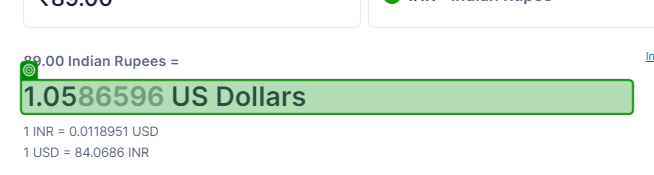
Task: Process reads company list and fetches stock data and converts INR price into EUR and writes data to excel.
Workflow: CurrencyConverter

Step 1: get-text from '[number redacted] US Dollars'

Step 2: type "[in_CurrencyValue+ "[k(Enter)]"]" into 'Amount' (no picture)

Step 3: click on 'From Currency Type' (no picture)

Step 4: click (no picture)

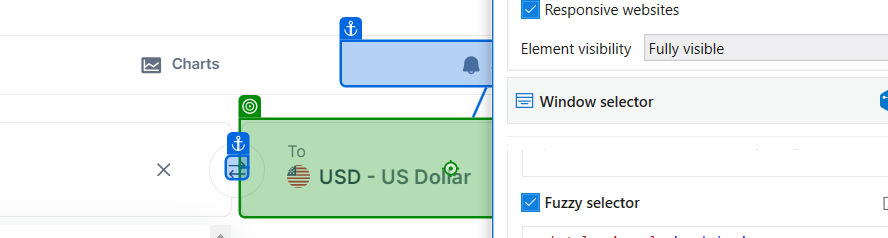
Step 5: click on 'To Currency Type'

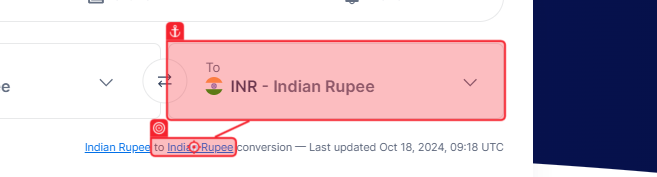
Step 6: click on 'EUR Euro'

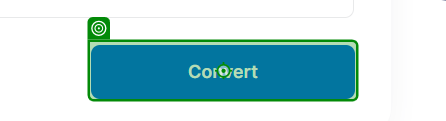
Step 7: click on 'Convert Button'

Step 8: get-text from '[number redacted] US Dollars' (same screen as step 1)

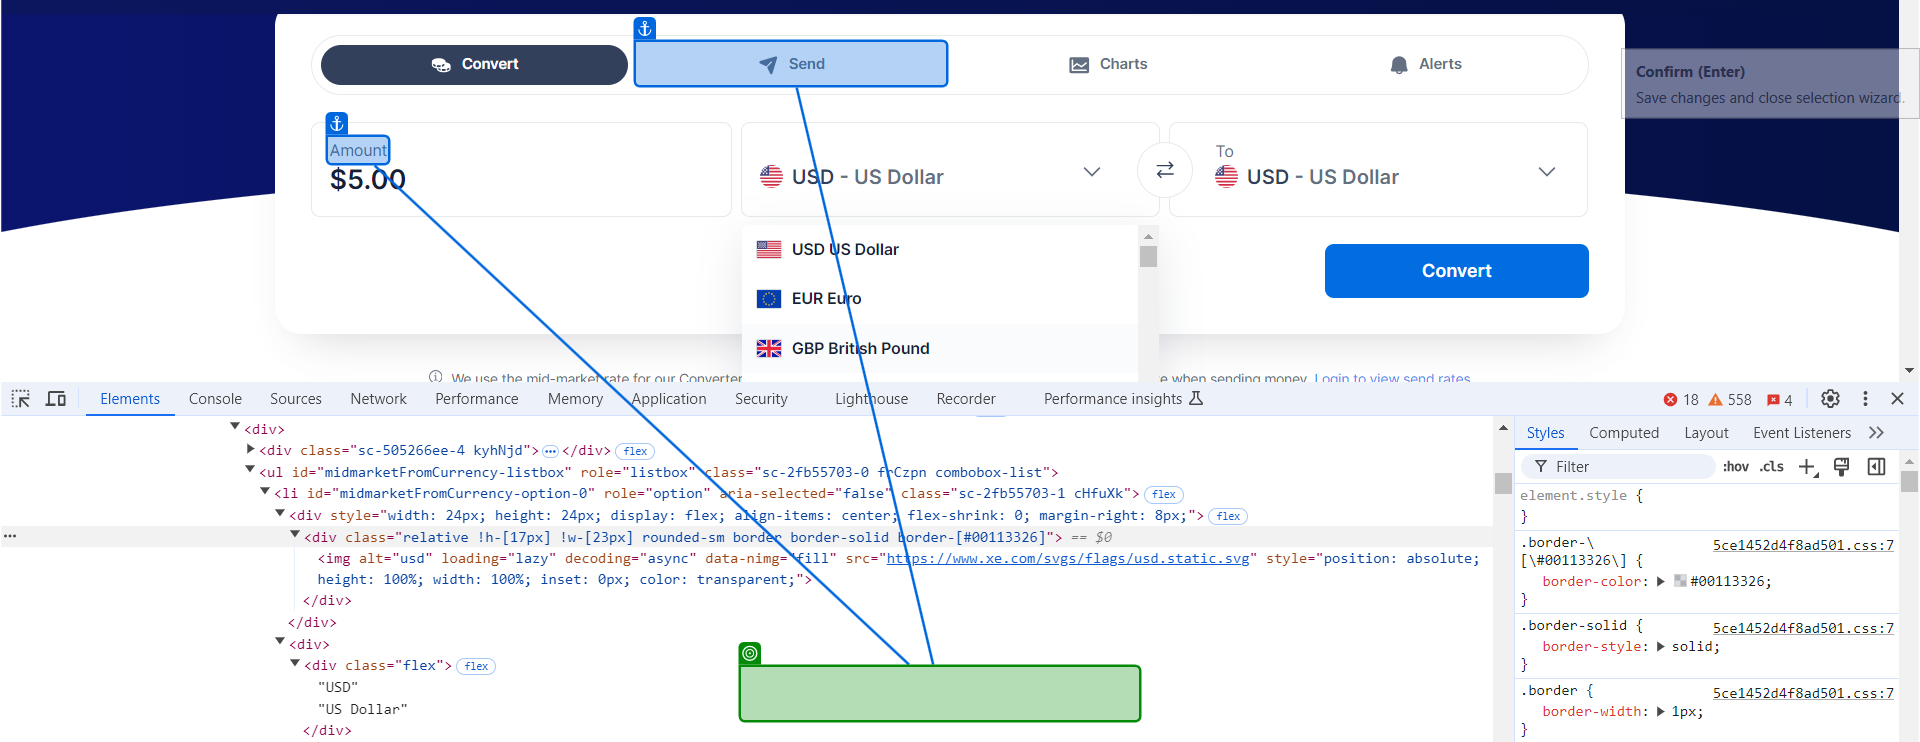
Step 9: select "INR Indian Rupee"

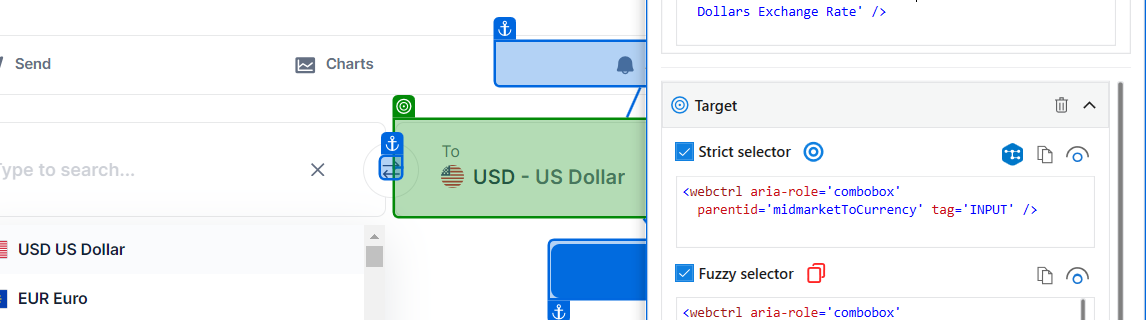
Step 10: select "EUR Euro"

Step 11: type "INR[k(Enter)]" into 'From' (no picture)

Step 12: type "EUR[k(Enter)]" into 'To' (same screen as step 5)